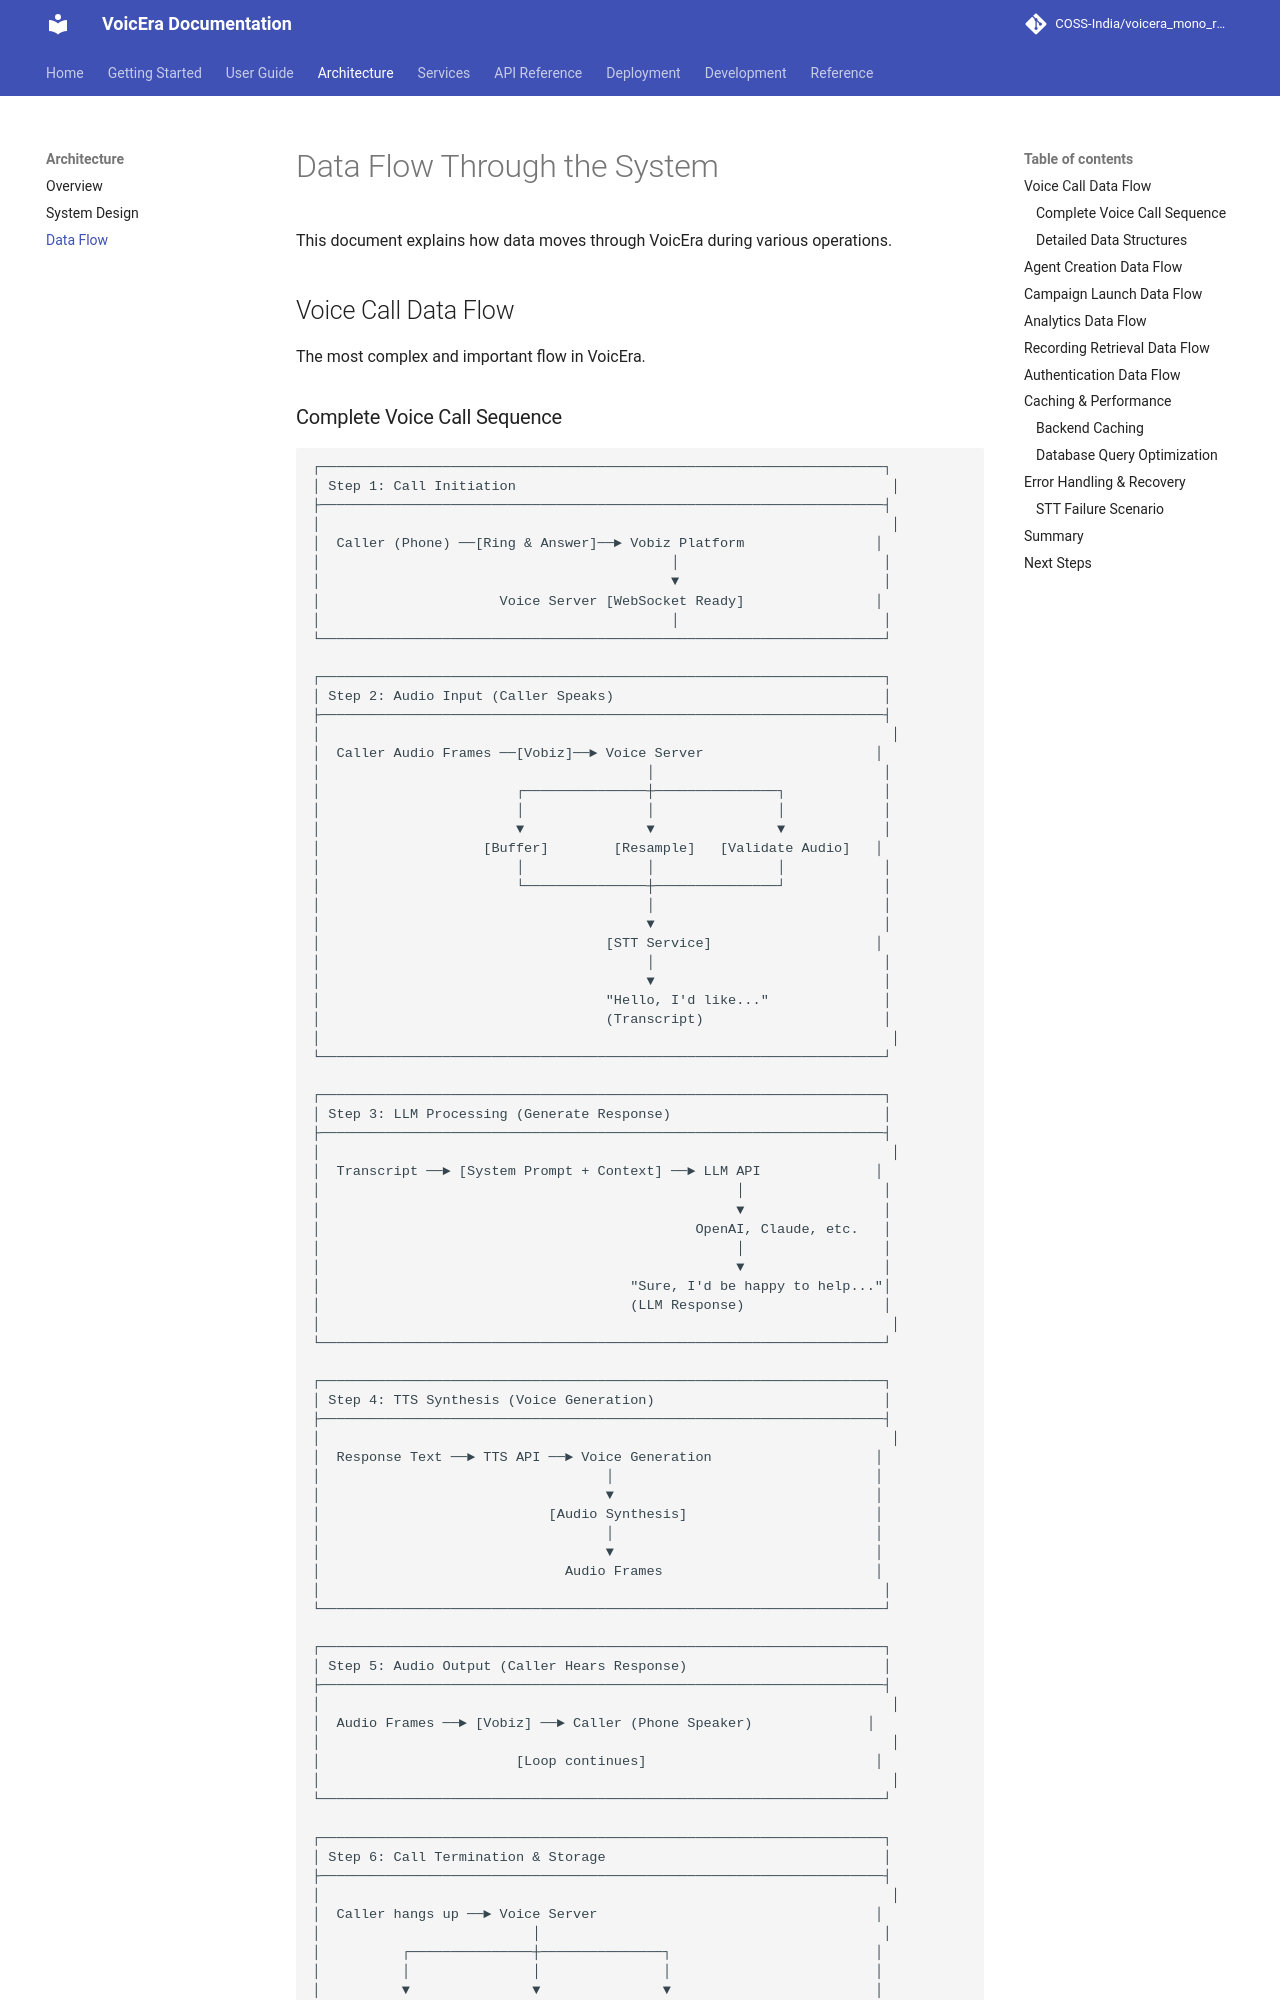

repository: PRANABraight/voicera_mono_repository · page: architecture/data-flow/index.html · generator: mkdocs

# Data Flow Through the System

This document explains how data moves through VoicEra during various operations.

## Voice Call Data Flow

The most complex and important flow in VoicEra.

### Complete Voice Call Sequence

```
┌─────────────────────────────────────────────────────────────────────┐
│ Step 1: Call Initiation                                              │
├─────────────────────────────────────────────────────────────────────┤
│                                                                      │
│  Caller (Phone) ──[Ring & Answer]──► Vobiz Platform                │
│                                           │                         │
│                                           ▼                         │
│                      Voice Server [WebSocket Ready]                │
│                                           │                         │
└─────────────────────────────────────────────────────────────────────┘

┌─────────────────────────────────────────────────────────────────────┐
│ Step 2: Audio Input (Caller Speaks)                                 │
├─────────────────────────────────────────────────────────────────────┤
│                                                                      │
│  Caller Audio Frames ──[Vobiz]──► Voice Server                     │
│                                        │                            │
│                        ┌───────────────┼───────────────┐            │
│                        │               │               │            │
│                        ▼               ▼               ▼            │
│                    [Buffer]        [Resample]   [Validate Audio]   │
│                        │               │               │            │
│                        └───────────────┼───────────────┘            │
│                                        │                            │
│                                        ▼                            │
│                                   [STT Service]                    │
│                                        │                            │
│                                        ▼                            │
│                                   "Hello, I'd like..."              │
│                                   (Transcript)                      │
│                                                                      │
└─────────────────────────────────────────────────────────────────────┘
